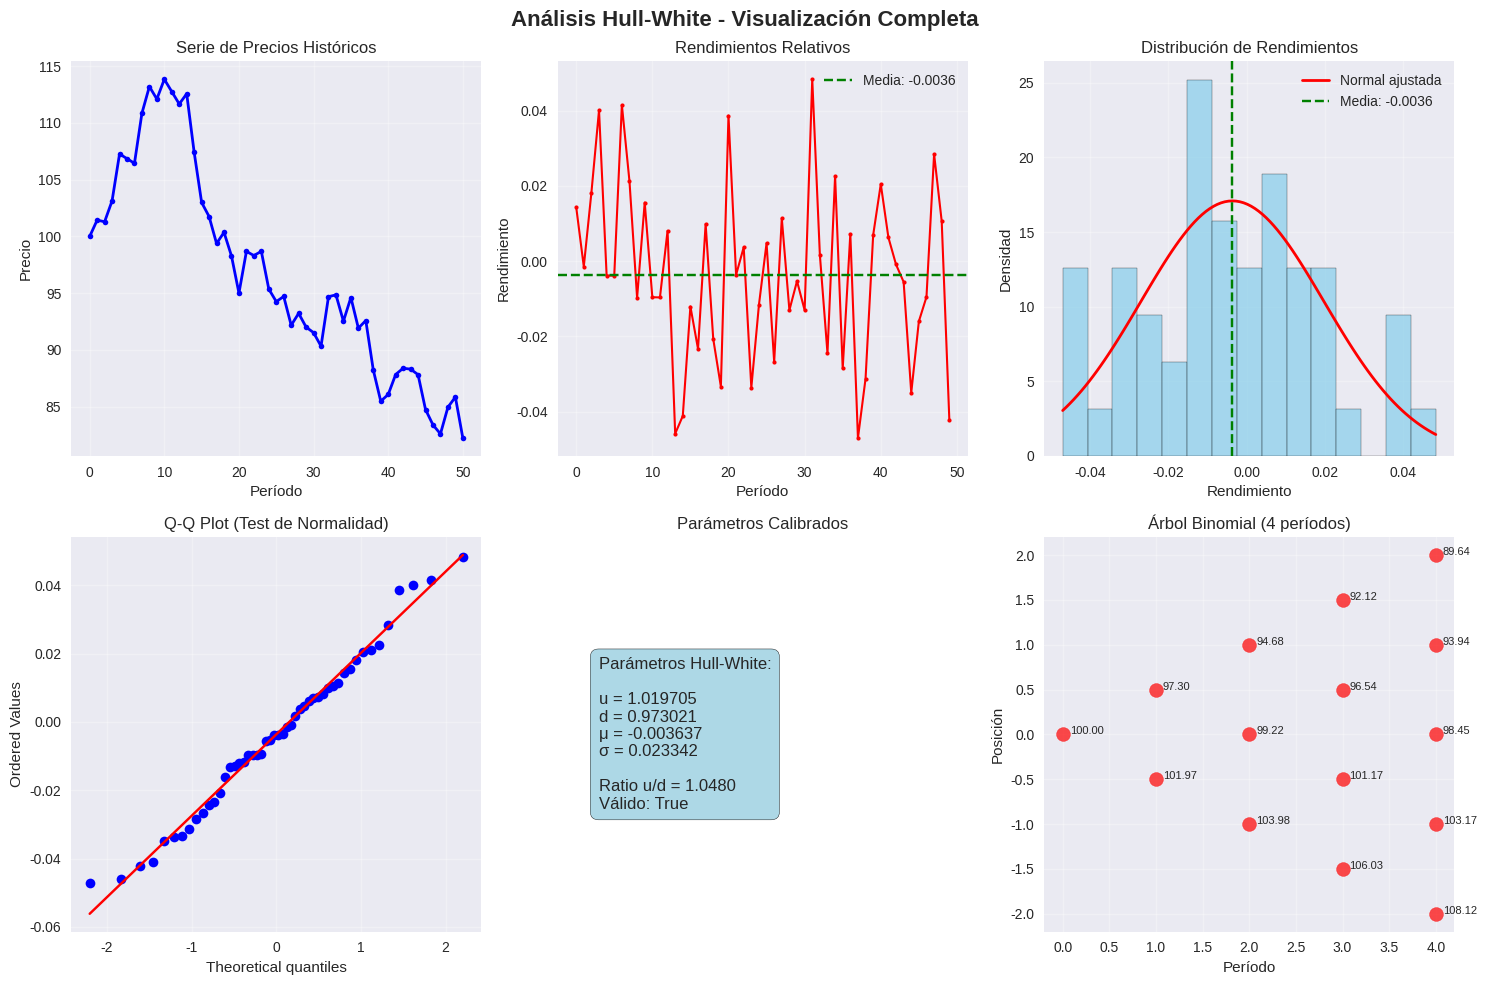

Reproduce this figure in Python. (Note: this script raises an exception after producing the figure.)
"""
Implementación Completa del Algoritmo Hull-White
Maestría en Ciencias Computacionales y Matemáticas Aplicadas - UNIR
Curso: Modelización y Valoración de Derivados y Carteras en Finanzas
"""

import numpy as np
import pandas as pd
import matplotlib.pyplot as plt
from scipy import stats
import seaborn as sns
from typing import Dict, List, Tuple, Optional

# Configuración de estilo para gráficos
plt.style.use('seaborn-v0_8')
sns.set_palette("husl")

class HullWhiteCalibrator:
    """
    Clase para implementar el algoritmo Hull-White de calibración de parámetros
    binomiales u y d a partir de datos históricos.
    """
    
    def __init__(self, prices: List[float]):
        """
        Inicializa el calibrador con una serie de precios.
        
        Args:
            prices: Lista de precios históricos del activo subyacente
        """
        self.prices = np.array(prices)
        self.returns = None
        self.statistics = {}
        self.parameters = {}
        
        if len(self.prices) < 2:
            raise ValueError("Se necesitan al menos 2 observaciones de precios")
    
    def calculate_returns(self) -> np.ndarray:
        """Calcula los rendimientos relativos de la serie de precios."""
        self.returns = self.prices[1:] / self.prices[:-1] - 1
        return self.returns
    
    def calculate_statistics(self) -> Dict:
        """Calcula estadísticas descriptivas de los rendimientos."""
        if self.returns is None:
            self.calculate_returns()
        
        self.statistics = {
            'mean_return': np.mean(self.returns),
            'std_return': np.std(self.returns, ddof=1),
            'var_return': np.var(self.returns, ddof=1),
            'n_observations': len(self.prices),
            'n_returns': len(self.returns),
            'min_return': np.min(self.returns),
            'max_return': np.max(self.returns),
            'skewness': stats.skew(self.returns),
            'kurtosis': stats.kurtosis(self.returns)
        }
        
        return self.statistics
    
    def calibrate_hull_white(self, probability: float = 0.5) -> Dict:
        """
        Implementa el algoritmo Hull-White para calibrar u y d.
        
        Args:
            probability: Probabilidad de movimiento hacia arriba (default 0.5)
            
        Returns:
            Diccionario con parámetros calibrados
        """
        if self.statistics == {}:
            self.calculate_statistics()
        
        mu = self.statistics['mean_return']
        sigma = self.statistics['std_return']
        
        # Calibración Hull-White estándar (p = 0.5)
        if probability == 0.5:
            u = 1 + mu + sigma
            d = 1 + mu - sigma
        else:
            # Versión generalizada con probabilidad diferente
            # Resolver el sistema de ecuaciones
            # 1 + μΔt = pu + (1-p)d
            # σ²Δt = p(1-p)(u-d)²
            
            p = probability
            # De la segunda ecuación: u - d = σ√(Δt/[p(1-p)])
            u_minus_d = sigma / np.sqrt(p * (1 - p))
            
            # De la primera ecuación: u + d = 2(1 + μΔt) - (u-d)p - (u-d)(1-p)
            # Simplificando: pu + (1-p)d = 1 + μΔt
            # Como u = d + (u-d), entonces: p(d + u-d) + (1-p)d = 1 + μΔt
            # pd + p(u-d) + (1-p)d = 1 + μΔt
            # d + p(u-d) = 1 + μΔt
            
            d = (1 + mu) - p * u_minus_d
            u = d + u_minus_d
        
        # Validación de parámetros
        is_valid = (d > 0) and (u > d) and (u > 1)
        
        self.parameters = {
            'u': u,
            'd': d,
            'mu': mu,
            'sigma': sigma,
            'probability': probability,
            'is_valid': is_valid,
            'u_over_d': u / d if d != 0 else np.inf
        }
        
        return self.parameters
    
    def calibrate_with_exponential_weights(self, lambda_decay: float = 0.94) -> Dict:
        """
        Calibración Hull-White con pesos exponenciales para dar más importancia
        a observaciones más recientes.
        
        Args:
            lambda_decay: Factor de decaimiento exponencial (0 < λ < 1)
            
        Returns:
            Diccionario con parámetros calibrados
        """
        if self.returns is None:
            self.calculate_returns()
        
        n = len(self.returns)
        
        # Calcular pesos exponenciales (más peso a datos recientes)
        weights = np.array([lambda_decay**(n-1-i) for i in range(n)])
        weights = weights / np.sum(weights)  # Normalizar
        
        # Estadísticas ponderadas
        weighted_mean = np.sum(weights * self.returns)
        weighted_var = np.sum(weights * (self.returns - weighted_mean)**2)
        weighted_std = np.sqrt(weighted_var)
        
        # Parámetros Hull-White
        u = 1 + weighted_mean + weighted_std
        d = 1 + weighted_mean - weighted_std
        
        is_valid = (d > 0) and (u > d) and (u > 1)
        
        exponential_params = {
            'u': u,
            'd': d,
            'weighted_mean': weighted_mean,
            'weighted_std': weighted_std,
            'lambda_decay': lambda_decay,
            'weights': weights,
            'is_valid': is_valid,
            'u_over_d': u / d if d != 0 else np.inf
        }
        
        return exponential_params
    
    def generate_report(self) -> str:
        """Genera un reporte completo del análisis."""
        if self.parameters == {}:
            self.calibrate_hull_white()
        
        report = f"""
╔══════════════════════════════════════════════════════════════╗
║                   REPORTE HULL-WHITE                         ║
╠══════════════════════════════════════════════════════════════╣
║ DATOS DE ENTRADA:                                            ║
║ • Número de observaciones: {self.statistics['n_observations']:>25} ║
║ • Precio inicial: {self.prices[0]:>35.4f} ║
║ • Precio final: {self.prices[-1]:>37.4f} ║
║                                                              ║
║ ESTADÍSTICAS DE RENDIMIENTOS:                                ║
║ • Rendimiento medio (μΔt): {self.statistics['mean_return']:>25.6f} ║
║ • Volatilidad (σ√Δt): {self.statistics['std_return']:>30.6f} ║
║ • Rendimiento mínimo: {self.statistics['min_return']:>30.6f} ║
║ • Rendimiento máximo: {self.statistics['max_return']:>30.6f} ║
║ • Asimetría: {self.statistics['skewness']:>39.6f} ║
║ • Curtosis: {self.statistics['kurtosis']:>40.6f} ║
║                                                              ║
║ PARÁMETROS CALIBRADOS:                                       ║
║ • Factor de subida (u): {self.parameters['u']:>28.6f} ║
║ • Factor de bajada (d): {self.parameters['d']:>28.6f} ║
║ • Ratio u/d: {self.parameters['u_over_d']:>35.6f} ║
║ • Modelo válido: {str(self.parameters['is_valid']):>33} ║
╚══════════════════════════════════════════════════════════════╝
        """
        
        return report
    
    def plot_analysis(self, figsize: Tuple[int, int] = (15, 10)) -> None:
        """Genera gráficos de análisis completo."""
        if self.returns is None:
            self.calculate_returns()
        if self.parameters == {}:
            self.calibrate_hull_white()
        
        fig, axes = plt.subplots(2, 3, figsize=figsize)
        fig.suptitle('Análisis Hull-White - Visualización Completa', fontsize=16, fontweight='bold')
        
        # 1. Serie de precios
        axes[0, 0].plot(self.prices, 'b-', linewidth=2, marker='o', markersize=4)
        axes[0, 0].set_title('Serie de Precios Históricos')
        axes[0, 0].set_xlabel('Período')
        axes[0, 0].set_ylabel('Precio')
        axes[0, 0].grid(True, alpha=0.3)
        
        # 2. Serie de rendimientos
        axes[0, 1].plot(self.returns, 'r-', linewidth=1.5, marker='o', markersize=3)
        axes[0, 1].axhline(y=self.statistics['mean_return'], color='green', 
                          linestyle='--', label=f'Media: {self.statistics["mean_return"]:.4f}')
        axes[0, 1].set_title('Rendimientos Relativos')
        axes[0, 1].set_xlabel('Período')
        axes[0, 1].set_ylabel('Rendimiento')
        axes[0, 1].legend()
        axes[0, 1].grid(True, alpha=0.3)
        
        # 3. Histograma de rendimientos
        axes[0, 2].hist(self.returns, bins=15, density=True, alpha=0.7, color='skyblue', edgecolor='black')
        
        # Ajustar distribución normal
        mu, sigma = self.statistics['mean_return'], self.statistics['std_return']
        x = np.linspace(self.returns.min(), self.returns.max(), 100)
        axes[0, 2].plot(x, stats.norm.pdf(x, mu, sigma), 'r-', linewidth=2, label='Normal ajustada')
        axes[0, 2].axvline(mu, color='green', linestyle='--', label=f'Media: {mu:.4f}')
        axes[0, 2].set_title('Distribución de Rendimientos')
        axes[0, 2].set_xlabel('Rendimiento')
        axes[0, 2].set_ylabel('Densidad')
        axes[0, 2].legend()
        axes[0, 2].grid(True, alpha=0.3)
        
        # 4. Q-Q plot para normalidad
        stats.probplot(self.returns, dist="norm", plot=axes[1, 0])
        axes[1, 0].set_title('Q-Q Plot (Test de Normalidad)')
        axes[1, 0].grid(True, alpha=0.3)
        
        # 5. Parámetros calibrados
        params_text = f"""Parámetros Hull-White:
        
u = {self.parameters['u']:.6f}
d = {self.parameters['d']:.6f}
μ = {self.parameters['mu']:.6f}
σ = {self.parameters['sigma']:.6f}

Ratio u/d = {self.parameters['u_over_d']:.4f}
Válido: {self.parameters['is_valid']}"""
        
        axes[1, 1].text(0.1, 0.5, params_text, fontsize=12, verticalalignment='center',
                       bbox=dict(boxstyle="round,pad=0.5", facecolor="lightblue"))
        axes[1, 1].set_xlim(0, 1)
        axes[1, 1].set_ylim(0, 1)
        axes[1, 1].set_title('Parámetros Calibrados')
        axes[1, 1].axis('off')
        
        # 6. Simulación de árbol binomial
        self._plot_binomial_tree(axes[1, 2])
        
        plt.tight_layout()
        plt.show()
    
    def _plot_binomial_tree(self, ax, periods: int = 4):
        """Plotea un árbol binomial de ejemplo con los parámetros calibrados."""
        S0 = self.prices[0]
        u, d = self.parameters['u'], self.parameters['d']
        
        # Generar árbol
        tree_values = {}
        for i in range(periods + 1):
            tree_values[i] = []
            for j in range(i + 1):
                value = S0 * (u**(i-j)) * (d**j)
                tree_values[i].append(value)
        
        # Plotear
        for period, values in tree_values.items():
            y_positions = np.linspace(-period/2, period/2, len(values))
            ax.scatter([period] * len(values), y_positions, s=100, c='red', alpha=0.7)
            
            for j, (y_pos, value) in enumerate(zip(y_positions, values)):
                ax.annotate(f'{value:.2f}', (period, y_pos), xytext=(5, 0), 
                           textcoords='offset points', fontsize=8, ha='left')
        
        ax.set_xlabel('Período')
        ax.set_ylabel('Posición')
        ax.set_title(f'Árbol Binomial ({periods} períodos)')
        ax.grid(True, alpha=0.3)


class OptionPricer:
    """Clase para valorar opciones usando parámetros Hull-White."""
    
    def __init__(self, hull_white_params: Dict):
        """
        Inicializa el valorador con parámetros Hull-White.
        
        Args:
            hull_white_params: Diccionario con parámetros u, d calibrados
        """
        self.u = hull_white_params['u']
        self.d = hull_white_params['d']
    
    def price_european_option(self, S0: float, K: float, T: int, r: float, 
                            option_type: str = 'call') -> Dict:
        """
        Valoración de opciones europeas con el método binomial.
        
        Args:
            S0: Precio inicial del subyacente
            K: Precio de ejercicio
            T: Número de períodos hasta vencimiento
            r: Tasa libre de riesgo por período
            option_type: 'call' o 'put'
            
        Returns:
            Diccionario con resultados de valoración
        """
        # Probabilidad risk-neutral
        q_star = (np.exp(r) - self.d) / (self.u - self.d)
        
        if q_star <= 0 or q_star >= 1:
            raise ValueError(f"Probabilidad risk-neutral inválida: {q_star}")
        
        # Precios finales y payoffs
        final_prices = []
        payoffs = []
        contributions = []
        
        option_value = 0
        
        for j in range(T + 1):
            # Precio final
            ST = S0 * (self.u**(T-j)) * (self.d**j)
            final_prices.append(ST)
            
            # Payoff
            if option_type.lower() == 'call':
                payoff = max(ST - K, 0)
            elif option_type.lower() == 'put':
                payoff = max(K - ST, 0)
            else:
                raise ValueError("option_type debe ser 'call' o 'put'")
            
            payoffs.append(payoff)
            
            # Contribución al precio
            binom_coef = stats.binom.pmf(T-j, T, q_star)
            contribution = binom_coef * payoff
            contributions.append(contribution)
            
            option_value += contribution
        
        # Actualizar a valor presente
        option_value *= np.exp(-r * T)
        
        return {
            'option_value': option_value,
            'risk_neutral_prob': q_star,
            'final_prices': final_prices,
            'payoffs': payoffs,
            'contributions': contributions,
            'S0': S0,
            'K': K,
            'T': T,
            'r': r,
            'option_type': option_type
        }
    
    def long_straddle_analysis(self, S0: float, K: float, T: int, r: float,
                              market_call: float = None, market_put: float = None) -> Dict:
        """
        Análisis completo de estrategia Long Straddle.
        
        Args:
            S0: Precio inicial del subyacente
            K: Precio de ejercicio
            T: Períodos hasta vencimiento
            r: Tasa libre de riesgo
            market_call: Prima de call en el mercado (opcional)
            market_put: Prima de put en el mercado (opcional)
            
        Returns:
            Diccionario con análisis completo
        """
        # Valorar call y put
        call_results = self.price_european_option(S0, K, T, r, 'call')
        put_results = self.price_european_option(S0, K, T, r, 'put')
        
        # Costos de la estrategia
        theoretical_cost = call_results['option_value'] + put_results['option_value']
        
        # Puntos de equilibrio
        breakeven_lower = K - theoretical_cost
        breakeven_upper = K + theoretical_cost
        
        # Análisis de payoff
        ST_range = np.linspace(0.5 * K, 1.5 * K, 100)
        straddle_payoffs = []
        
        for ST in ST_range:
            call_payoff = max(ST - K, 0)
            put_payoff = max(K - ST, 0)
            net_payoff = call_payoff + put_payoff - theoretical_cost
            straddle_payoffs.append(net_payoff)
        
        results = {
            'call_value': call_results['option_value'],
            'put_value': put_results['option_value'],
            'theoretical_cost': theoretical_cost,
            'breakeven_lower': breakeven_lower,
            'breakeven_upper': breakeven_upper,
            'max_loss': -theoretical_cost,
            'ST_range': ST_range,
            'straddle_payoffs': straddle_payoffs,
            'call_results': call_results,
            'put_results': put_results
        }
        
        # Comparación con precios de mercado si están disponibles
        if market_call is not None and market_put is not None:
            market_cost = market_call + market_put
            results['market_cost'] = market_cost
            results['market_call'] = market_call
            results['market_put'] = market_put
            results['price_difference'] = theoretical_cost - market_cost
            results['call_diff'] = call_results['option_value'] - market_call
            results['put_diff'] = put_results['option_value'] - market_put
        
        return results
    
    def plot_straddle_payoff(self, straddle_results: Dict, figsize: Tuple[int, int] = (12, 8)):
        """Grafica el perfil de payoff del Long Straddle."""
        
        fig, (ax1, ax2) = plt.subplots(1, 2, figsize=figsize)
        
        # Gráfico principal de payoff
        ST_range = straddle_results['ST_range']
        payoffs = straddle_results['straddle_payoffs']
        K = straddle_results['call_results']['K']
        
        ax1.plot(ST_range, payoffs, 'b-', linewidth=3, label='Long Straddle')
        ax1.axhline(y=0, color='k', linestyle='--', alpha=0.7, label='Línea de equilibrio')
        ax1.axvline(x=K, color='gray', linestyle=':', alpha=0.7, label=f'Strike: {K}')
        
        # Marcar puntos clave
        ax1.plot(straddle_results['breakeven_lower'], 0, 'ro', markersize=10, 
                label=f'BE Inferior: {straddle_results["breakeven_lower"]:.2f}')
        ax1.plot(straddle_results['breakeven_upper'], 0, 'ro', markersize=10,
                label=f'BE Superior: {straddle_results["breakeven_upper"]:.2f}')
        ax1.plot(K, straddle_results['max_loss'], 'rs', markersize=10,
                label=f'Pérdida máx: {straddle_results["max_loss"]:.2f}')
        
        # Áreas de ganancia y pérdida
        ax1.fill_between(ST_range, payoffs, 0, where=(np.array(payoffs) > 0), 
                        alpha=0.3, color='green', label='Zona ganancia')
        ax1.fill_between(ST_range, payoffs, 0, where=(np.array(payoffs) < 0), 
                        alpha=0.3, color='red', label='Zona pérdida')
        
        ax1.set_xlabel('Precio del Subyacente al Vencimiento (ST)')
        ax1.set_ylabel('Ganancia/Pérdida')
        ax1.set_title('Perfil de Payoff - Long Straddle')
        ax1.legend()
        ax1.grid(True, alpha=0.3)
        
        # Gráfico de comparación teórico vs mercado (si disponible)
        if 'market_cost' in straddle_results:
            categories = ['Call', 'Put', 'Total']
            theoretical = [straddle_results['call_value'], 
                          straddle_results['put_value'],
                          straddle_results['theoretical_cost']]
            market = [straddle_results['market_call'],
                     straddle_results['market_put'], 
                     straddle_results['market_cost']]
            
            x = np.arange(len(categories))
            width = 0.35
            
            ax2.bar(x - width/2, theoretical, width, label='Hull-White', alpha=0.8)
            ax2.bar(x + width/2, market, width, label='Mercado', alpha=0.8)
            
            ax2.set_xlabel('Componente')
            ax2.set_ylabel('Precio')
            ax2.set_title('Comparación: Teórico vs Mercado')
            ax2.set_xticks(x)
            ax2.set_xticklabels(categories)
            ax2.legend()
            ax2.grid(True, alpha=0.3)
            
            # Añadir valores en las barras
            for i, (theo, mark) in enumerate(zip(theoretical, market)):
                ax2.text(i - width/2, theo + 0.1, f'{theo:.3f}', ha='center', va='bottom')
                ax2.text(i + width/2, mark + 0.1, f'{mark:.3f}', ha='center', va='bottom')
        else:
            # Si no hay datos de mercado, mostrar componentes individuales
            components = ['Call Payoff', 'Put Payoff', 'Costo Total']
            values = [straddle_results['call_value'], 
                     straddle_results['put_value'],
                     -straddle_results['theoretical_cost']]
            colors = ['blue', 'orange', 'red']
            
            bars = ax2.bar(components, values, color=colors, alpha=0.7)
            ax2.set_ylabel('Valor')
            ax2.set_title('Componentes del Long Straddle')
            ax2.grid(True, alpha=0.3)
            
            # Añadir valores en las barras
            for bar, value in zip(bars, values):
                height = bar.get_height()
                ax2.text(bar.get_x() + bar.get_width()/2., height + 0.1 if height > 0 else height - 0.3,
                        f'{value:.3f}', ha='center', va='bottom' if height > 0 else 'top')
        
        plt.tight_layout()
        plt.show()


def sensitivity_analysis(prices: List[float], min_obs: int = 10, step: int = 5) -> pd.DataFrame:
    """
    Análisis de sensibilidad del algoritmo Hull-White al tamaño de muestra.
    
    Args:
        prices: Serie de precios completa
        min_obs: Mínimo número de observaciones
        step: Paso para incrementar observaciones
        
    Returns:
        DataFrame con resultados de sensibilidad
    """
    results = []
    max_obs = len(prices)
    
    for n_obs in range(min_obs, max_obs + 1, step):
        subsample = prices[-n_obs:]  # Usar las últimas n_obs observaciones
        
        try:
            calibrator = HullWhiteCalibrator(subsample)
            params = calibrator.calibrate_hull_white()
            stats = calibrator.calculate_statistics()
            
            results.append({
                'n_obs': n_obs,
                'u': params['u'],
                'd': params['d'],
                'mu': params['mu'],
                'sigma': params['sigma'],
                'ratio_ud': params['u_over_d'],
                'is_valid': params['is_valid'],
                'skewness': stats['skewness'],
                'kurtosis': stats['kurtosis']
            })
        except Exception as e:
            print(f"Error con {n_obs} observaciones: {e}")
    
    return pd.DataFrame(results)


def plot_sensitivity_analysis(sensitivity_df: pd.DataFrame, figsize: Tuple[int, int] = (15, 10)):
    """Visualiza los resultados del análisis de sensibilidad."""
    
    fig, axes = plt.subplots(2, 3, figsize=figsize)
    fig.suptitle('Análisis de Sensibilidad - Algoritmo Hull-White', fontsize=16)
    
    # Factor u
    axes[0, 0].plot(sensitivity_df['n_obs'], sensitivity_df['u'], 'b-o', linewidth=2, markersize=4)
    axes[0, 0].set_title('Factor u vs Tamaño de Muestra')
    axes[0, 0].set_xlabel('Número de Observaciones')
    axes[0, 0].set_ylabel('Factor u')
    axes[0, 0].grid(True, alpha=0.3)
    
    # Factor d
    axes[0, 1].plot(sensitivity_df['n_obs'], sensitivity_df['d'], 'r-o', linewidth=2, markersize=4)
    axes[0, 1].set_title('Factor d vs Tamaño de Muestra')
    axes[0, 1].set_xlabel('Número de Observaciones')
    axes[0, 1].set_ylabel('Factor d')
    axes[0, 1].grid(True, alpha=0.3)
    
    # Volatilidad
    axes[0, 2].plot(sensitivity_df['n_obs'], sensitivity_df['sigma'], 'g-o', linewidth=2, markersize=4)
    axes[0, 2].set_title('Volatilidad vs Tamaño de Muestra')
    axes[0, 2].set_xlabel('Número de Observaciones')
    axes[0, 2].set_ylabel('Volatilidad (σ)')
    axes[0, 2].grid(True, alpha=0.3)
    
    # Ratio u/d
    axes[1, 0].plot(sensitivity_df['n_obs'], sensitivity_df['ratio_ud'], 'm-o', linewidth=2, markersize=4)
    axes[1, 0].set_title('Ratio u/d vs Tamaño de Muestra')
    axes[1, 0].set_xlabel('Número de Observaciones')
    axes[1, 0].set_ylabel('u/d')
    axes[1, 0].grid(True, alpha=0.3)
    
    # Rendimiento medio
    axes[1, 1].plot(sensitivity_df['n_obs'], sensitivity_df['mu'], 'c-o', linewidth=2, markersize=4)
    axes[1, 1].set_title('Rendimiento Medio vs Tamaño de Muestra')
    axes[1, 1].set_xlabel('Número de Observaciones')
    axes[1, 1].set_ylabel('μ')
    axes[1, 1].grid(True, alpha=0.3)
    
    # Validez del modelo
    valid_counts = sensitivity_df.groupby('n_obs')['is_valid'].sum()
    axes[1, 2].bar(valid_counts.index, valid_counts.values, alpha=0.7, color='lightgreen')
    axes[1, 2].set_title('Modelos Válidos por Tamaño de Muestra')
    axes[1, 2].set_xlabel('Número de Observaciones')
    axes[1, 2].set_ylabel('Modelos Válidos')
    axes[1, 2].grid(True, alpha=0.3)
    
    plt.tight_layout()
    plt.show()


def generate_synthetic_data(S0: float = 100, n_periods: int = 100, mu: float = 0.001, 
                          sigma: float = 0.02, seed: int = 42) -> List[float]:
    """
    Genera datos sintéticos para pruebas del algoritmo Hull-White.
    
    Args:
        S0: Precio inicial
        n_periods: Número de períodos
        mu: Deriva del proceso
        sigma: Volatilidad del proceso
        seed: Semilla para reproducibilidad
        
    Returns:
        Lista de precios simulados
    """
    np.random.seed(seed)
    returns = np.random.normal(mu, sigma, n_periods)
    
    prices = [S0]
    for r in returns:
        prices.append(prices[-1] * (1 + r))
    
    return prices


def main_example():
    """Ejemplo principal de uso de las clases y funciones."""
    
    print("="*80)
    print("EJEMPLO COMPLETO: ALGORITMO HULL-WHITE")
    print("="*80)
    
    # 1. Generar datos sintéticos
    print("\n1. Generando datos sintéticos...")
    prices = generate_synthetic_data(S0=100, n_periods=50, mu=0.002, sigma=0.025)
    
    # 2. Calibración Hull-White
    print("\n2. Calibración Hull-White...")
    calibrator = HullWhiteCalibrator(prices)
    params = calibrator.calibrate_hull_white()
    
    # 3. Mostrar reporte
    print(calibrator.generate_report())
    
    # 4. Análisis gráfico
    print("\n3. Generando análisis gráfico...")
    calibrator.plot_analysis()
    
    # 5. Valoración de opciones
    print("\n4. Valoración de opciones...")
    pricer = OptionPricer(params)
    
    # Parámetros de la opción
    S0 = 100
    K = 100
    T = 3
    r = 0.05
    
    # Análisis Long Straddle
    straddle_results = pricer.long_straddle_analysis(
        S0=S0, K=K, T=T, r=r,
        market_call=5.0, market_put=4.0  # Precios del ejercicio original
    )
    
    print(f"\nResultados Long Straddle:")
    print(f"Call teórica: {straddle_results['call_value']:.4f} vs Mercado: {straddle_results['market_call']:.4f}")
    print(f"Put teórica: {straddle_results['put_value']:.4f} vs Mercado: {straddle_results['market_put']:.4f}")
    print(f"Costo total teórico: {straddle_results['theoretical_cost']:.4f}")
    print(f"Costo total mercado: {straddle_results['market_cost']:.4f}")
    print(f"Diferencia: {straddle_results['price_difference']:.4f}")
    print(f"Breakeven inferior: {straddle_results['breakeven_lower']:.2f}")
    print(f"Breakeven superior: {straddle_results['breakeven_upper']:.2f}")
    
    # Gráfico del straddle
    pricer.plot_straddle_payoff(straddle_results)
    
    # 6. Análisis de sensibilidad
    print("\n5. Análisis de sensibilidad...")
    sensitivity_df = sensitivity_analysis(prices, min_obs=15, step=3)
    plot_sensitivity_analysis(sensitivity_df)
    
    print("\nResumen de sensibilidad:")
    print(sensitivity_df.describe())
    
    print("\n" + "="*80)
    print("ANÁLISIS COMPLETADO")
    print("="*80)


if __name__ == "__main__":
    # Ejecutar ejemplo principal
    main_example()
    
    # Ejemplo adicional con datos del ejercicio original
    print("\n" + "="*80)
    print("EJEMPLO CON DATOS DEL EJERCICIO ORIGINAL")
    print("="*80)
    
    # Datos de ejemplo del documento
    exercise_prices = [100, 102, 98, 105, 103, 99, 107, 104, 101, 108, 106, 103]
    
    calibrator_ex = HullWhiteCalibrator(exercise_prices)
    params_ex = calibrator_ex.calibrate_hull_white()
    
    print(calibrator_ex.generate_report())
    
    # Comparar con parámetros dados en el ejercicio
    # En el código original: C=5, P=4, E=100
    pricer_ex = OptionPricer(params_ex)
    straddle_ex = pricer_ex.long_straddle_analysis(
        S0=100, K=100, T=3, r=0.05,
        market_call=5.0, market_put=4.0
    )
    
    print(f"\nComparación con ejercicio original:")
    print(f"Parámetros calibrados: u={params_ex['u']:.6f}, d={params_ex['d']:.6f}")
    print(f"Call Hull-White: {straddle_ex['call_value']:.4f} vs Original: 5.00")
    print(f"Put Hull-White: {straddle_ex['put_value']:.4f} vs Original: 4.00")
    
    calibrator_ex.plot_analysis()
    pricer_ex.plot_straddle_payoff(straddle_ex)